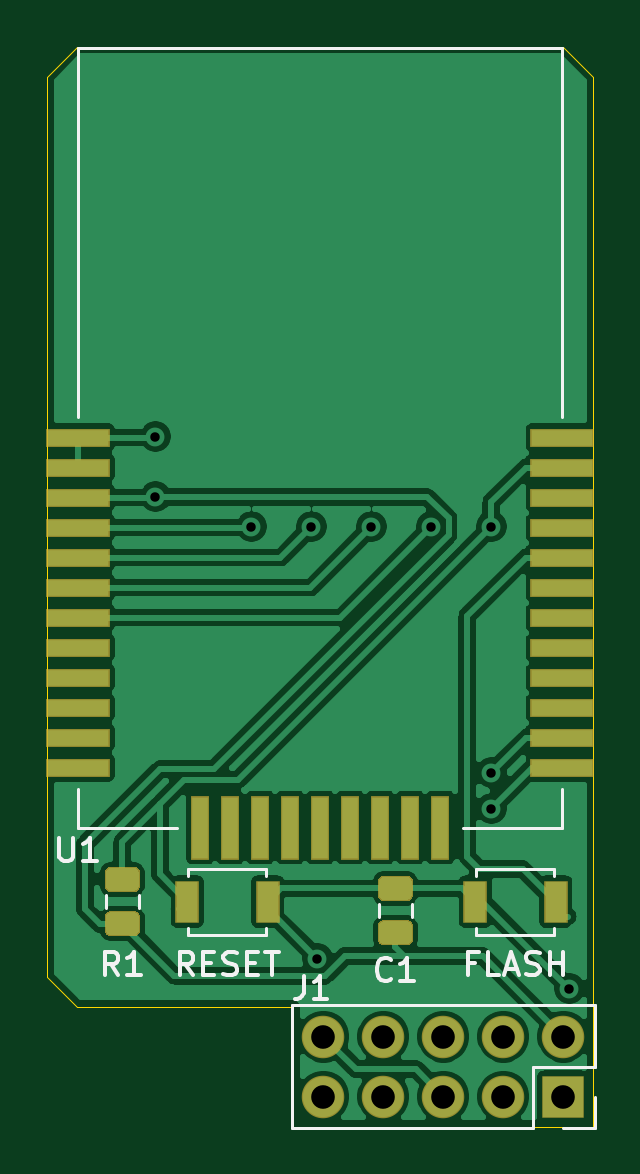
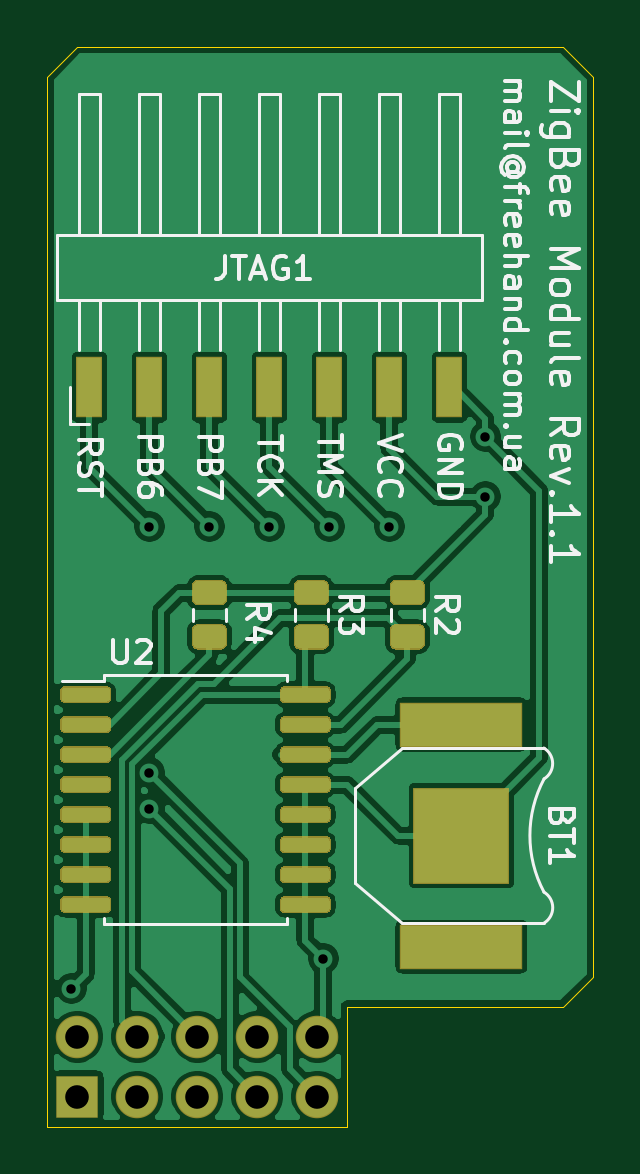
Circuit board: 11 layer files. Board 23.1 x 45.7 mm.
- bottom_copper: zigbee-raspberry-module-B_Cu.gbr (98623 bytes)
- bottom_mask: zigbee-raspberry-module-B_Mask.gbr (9341 bytes)
- paste: zigbee-raspberry-module-B_Paste.gbr (8977 bytes)
- bottom_silk: zigbee-raspberry-module-B_SilkS.gbr (26155 bytes)
- outline: zigbee-raspberry-module-Edge_Cuts.gbr (1106 bytes)
- top_copper: zigbee-raspberry-module-F_Cu.gbr (82762 bytes)
- top_mask: zigbee-raspberry-module-F_Mask.gbr (3521 bytes)
- paste: zigbee-raspberry-module-F_Paste.gbr (3157 bytes)
- top_silk: zigbee-raspberry-module-F_SilkS.gbr (6706 bytes)
- drill: zigbee-raspberry-module-NPTH.drl (286 bytes)
- drill: zigbee-raspberry-module-PTH.drl (682 bytes)

=== bottom_copper: zigbee-raspberry-module-B_Cu.gbr (98623 bytes, source omitted) ===
=== bottom_mask: zigbee-raspberry-module-B_Mask.gbr (9341 bytes, source omitted) ===
=== paste: zigbee-raspberry-module-B_Paste.gbr (8977 bytes, source omitted) ===
=== bottom_silk: zigbee-raspberry-module-B_SilkS.gbr (26155 bytes, source omitted) ===
=== outline: zigbee-raspberry-module-Edge_Cuts.gbr ===
%TF.GenerationSoftware,KiCad,Pcbnew,(5.1.6)-1*%
%TF.CreationDate,2020-11-02T21:17:59+02:00*%
%TF.ProjectId,zigbee-raspberry-module,7a696762-6565-42d7-9261-737062657272,rev?*%
%TF.SameCoordinates,Original*%
%TF.FileFunction,Profile,NP*%
%FSLAX46Y46*%
G04 Gerber Fmt 4.6, Leading zero omitted, Abs format (unit mm)*
G04 Created by KiCad (PCBNEW (5.1.6)-1) date 2020-11-02 21:17:59*
%MOMM*%
%LPD*%
G01*
G04 APERTURE LIST*
%TA.AperFunction,Profile*%
%ADD10C,0.050000*%
%TD*%
G04 APERTURE END LIST*
D10*
X146304000Y-111760000D02*
X159004000Y-111760000D01*
X146304000Y-106680000D02*
X146304000Y-111760000D01*
X137160000Y-106680000D02*
X146304000Y-106680000D01*
X135890000Y-105410000D02*
X135890000Y-104140000D01*
X135890000Y-104140000D02*
X135890000Y-67310000D01*
X137160000Y-66040000D02*
X157480000Y-66040000D01*
X159004000Y-67310000D02*
X157734000Y-66040000D01*
X159004000Y-67310000D02*
X159004000Y-111760000D01*
X157480000Y-66040000D02*
X157734000Y-66040000D01*
X137160000Y-106680000D02*
X135890000Y-105410000D01*
X135890000Y-67310000D02*
X137160000Y-66040000D01*
M02*

=== top_copper: zigbee-raspberry-module-F_Cu.gbr (82762 bytes, source omitted) ===
=== top_mask: zigbee-raspberry-module-F_Mask.gbr ===
%TF.GenerationSoftware,KiCad,Pcbnew,(5.1.6)-1*%
%TF.CreationDate,2020-11-02T21:17:58+02:00*%
%TF.ProjectId,zigbee-raspberry-module,7a696762-6565-42d7-9261-737062657272,rev?*%
%TF.SameCoordinates,Original*%
%TF.FileFunction,Soldermask,Top*%
%TF.FilePolarity,Negative*%
%FSLAX46Y46*%
G04 Gerber Fmt 4.6, Leading zero omitted, Abs format (unit mm)*
G04 Created by KiCad (PCBNEW (5.1.6)-1) date 2020-11-02 21:17:58*
%MOMM*%
%LPD*%
G01*
G04 APERTURE LIST*
%ADD10O,1.800000X1.800000*%
%ADD11R,1.800000X1.800000*%
%ADD12R,2.700000X0.800000*%
%ADD13R,0.800000X2.700000*%
%ADD14R,1.000000X1.800000*%
G04 APERTURE END LIST*
%TO.C,C1*%
G36*
G01*
X150140750Y-103016000D02*
X151103250Y-103016000D01*
G75*
G02*
X151372000Y-103284750I0J-268750D01*
G01*
X151372000Y-103822250D01*
G75*
G02*
X151103250Y-104091000I-268750J0D01*
G01*
X150140750Y-104091000D01*
G75*
G02*
X149872000Y-103822250I0J268750D01*
G01*
X149872000Y-103284750D01*
G75*
G02*
X150140750Y-103016000I268750J0D01*
G01*
G37*
G36*
G01*
X150140750Y-101141000D02*
X151103250Y-101141000D01*
G75*
G02*
X151372000Y-101409750I0J-268750D01*
G01*
X151372000Y-101947250D01*
G75*
G02*
X151103250Y-102216000I-268750J0D01*
G01*
X150140750Y-102216000D01*
G75*
G02*
X149872000Y-101947250I0J268750D01*
G01*
X149872000Y-101409750D01*
G75*
G02*
X150140750Y-101141000I268750J0D01*
G01*
G37*
%TD*%
D10*
%TO.C,J1*%
X147574000Y-107950000D03*
X147574000Y-110490000D03*
X150114000Y-107950000D03*
X150114000Y-110490000D03*
X152654000Y-107950000D03*
X152654000Y-110490000D03*
X155194000Y-107950000D03*
X155194000Y-110490000D03*
X157734000Y-107950000D03*
D11*
X157734000Y-110490000D03*
%TD*%
D12*
%TO.C,U1*%
X137190000Y-96560001D03*
X157690000Y-96560001D03*
D13*
X147440000Y-99100001D03*
D12*
X137190000Y-95290001D03*
X137190000Y-94020001D03*
X137190000Y-92750001D03*
X137190000Y-91480001D03*
X137190000Y-90210001D03*
X137190000Y-88940001D03*
X137190000Y-87670001D03*
X137190000Y-86400001D03*
X137190000Y-85130001D03*
X137190000Y-83860001D03*
X137190000Y-82590001D03*
X157690000Y-95290001D03*
X157690000Y-94020001D03*
X157690000Y-92750001D03*
X157690000Y-91480001D03*
X157690000Y-90210001D03*
X157690000Y-88940001D03*
X157690000Y-87670001D03*
X157690000Y-86400001D03*
X157690000Y-85130001D03*
X157690000Y-83860001D03*
X157690000Y-82590001D03*
D13*
X148710000Y-99100001D03*
X149980000Y-99100001D03*
X151250000Y-99100001D03*
X152520000Y-99100001D03*
X146170000Y-99100001D03*
X144900000Y-99100001D03*
X143630000Y-99100001D03*
X142360000Y-99100001D03*
%TD*%
D14*
%TO.C,RESET*%
X145210000Y-102235000D03*
X141810000Y-102235000D03*
%TD*%
%TO.C,FLASH*%
X154002000Y-102235000D03*
X157402000Y-102235000D03*
%TD*%
%TO.C,R1*%
G36*
G01*
X138583750Y-102635000D02*
X139546250Y-102635000D01*
G75*
G02*
X139815000Y-102903750I0J-268750D01*
G01*
X139815000Y-103441250D01*
G75*
G02*
X139546250Y-103710000I-268750J0D01*
G01*
X138583750Y-103710000D01*
G75*
G02*
X138315000Y-103441250I0J268750D01*
G01*
X138315000Y-102903750D01*
G75*
G02*
X138583750Y-102635000I268750J0D01*
G01*
G37*
G36*
G01*
X138583750Y-100760000D02*
X139546250Y-100760000D01*
G75*
G02*
X139815000Y-101028750I0J-268750D01*
G01*
X139815000Y-101566250D01*
G75*
G02*
X139546250Y-101835000I-268750J0D01*
G01*
X138583750Y-101835000D01*
G75*
G02*
X138315000Y-101566250I0J268750D01*
G01*
X138315000Y-101028750D01*
G75*
G02*
X138583750Y-100760000I268750J0D01*
G01*
G37*
%TD*%
M02*

=== paste: zigbee-raspberry-module-F_Paste.gbr ===
%TF.GenerationSoftware,KiCad,Pcbnew,(5.1.6)-1*%
%TF.CreationDate,2020-11-02T21:17:58+02:00*%
%TF.ProjectId,zigbee-raspberry-module,7a696762-6565-42d7-9261-737062657272,rev?*%
%TF.SameCoordinates,Original*%
%TF.FileFunction,Paste,Top*%
%TF.FilePolarity,Positive*%
%FSLAX46Y46*%
G04 Gerber Fmt 4.6, Leading zero omitted, Abs format (unit mm)*
G04 Created by KiCad (PCBNEW (5.1.6)-1) date 2020-11-02 21:17:58*
%MOMM*%
%LPD*%
G01*
G04 APERTURE LIST*
%ADD10R,2.600000X0.700000*%
%ADD11R,0.700000X2.600000*%
%ADD12R,0.900000X1.700000*%
G04 APERTURE END LIST*
%TO.C,C1*%
G36*
G01*
X150165750Y-103066000D02*
X151078250Y-103066000D01*
G75*
G02*
X151322000Y-103309750I0J-243750D01*
G01*
X151322000Y-103797250D01*
G75*
G02*
X151078250Y-104041000I-243750J0D01*
G01*
X150165750Y-104041000D01*
G75*
G02*
X149922000Y-103797250I0J243750D01*
G01*
X149922000Y-103309750D01*
G75*
G02*
X150165750Y-103066000I243750J0D01*
G01*
G37*
G36*
G01*
X150165750Y-101191000D02*
X151078250Y-101191000D01*
G75*
G02*
X151322000Y-101434750I0J-243750D01*
G01*
X151322000Y-101922250D01*
G75*
G02*
X151078250Y-102166000I-243750J0D01*
G01*
X150165750Y-102166000D01*
G75*
G02*
X149922000Y-101922250I0J243750D01*
G01*
X149922000Y-101434750D01*
G75*
G02*
X150165750Y-101191000I243750J0D01*
G01*
G37*
%TD*%
D10*
%TO.C,U1*%
X137190000Y-96560001D03*
X157690000Y-96560001D03*
D11*
X147440000Y-99100001D03*
D10*
X137190000Y-95290001D03*
X137190000Y-94020001D03*
X137190000Y-92750001D03*
X137190000Y-91480001D03*
X137190000Y-90210001D03*
X137190000Y-88940001D03*
X137190000Y-87670001D03*
X137190000Y-86400001D03*
X137190000Y-85130001D03*
X137190000Y-83860001D03*
X137190000Y-82590001D03*
X157690000Y-95290001D03*
X157690000Y-94020001D03*
X157690000Y-92750001D03*
X157690000Y-91480001D03*
X157690000Y-90210001D03*
X157690000Y-88940001D03*
X157690000Y-87670001D03*
X157690000Y-86400001D03*
X157690000Y-85130001D03*
X157690000Y-83860001D03*
X157690000Y-82590001D03*
D11*
X148710000Y-99100001D03*
X149980000Y-99100001D03*
X151250000Y-99100001D03*
X152520000Y-99100001D03*
X146170000Y-99100001D03*
X144900000Y-99100001D03*
X143630000Y-99100001D03*
X142360000Y-99100001D03*
%TD*%
D12*
%TO.C,RESET*%
X145210000Y-102235000D03*
X141810000Y-102235000D03*
%TD*%
%TO.C,FLASH*%
X154002000Y-102235000D03*
X157402000Y-102235000D03*
%TD*%
%TO.C,R1*%
G36*
G01*
X138608750Y-102685000D02*
X139521250Y-102685000D01*
G75*
G02*
X139765000Y-102928750I0J-243750D01*
G01*
X139765000Y-103416250D01*
G75*
G02*
X139521250Y-103660000I-243750J0D01*
G01*
X138608750Y-103660000D01*
G75*
G02*
X138365000Y-103416250I0J243750D01*
G01*
X138365000Y-102928750D01*
G75*
G02*
X138608750Y-102685000I243750J0D01*
G01*
G37*
G36*
G01*
X138608750Y-100810000D02*
X139521250Y-100810000D01*
G75*
G02*
X139765000Y-101053750I0J-243750D01*
G01*
X139765000Y-101541250D01*
G75*
G02*
X139521250Y-101785000I-243750J0D01*
G01*
X138608750Y-101785000D01*
G75*
G02*
X138365000Y-101541250I0J243750D01*
G01*
X138365000Y-101053750D01*
G75*
G02*
X138608750Y-100810000I243750J0D01*
G01*
G37*
%TD*%
M02*

=== top_silk: zigbee-raspberry-module-F_SilkS.gbr ===
%TF.GenerationSoftware,KiCad,Pcbnew,(5.1.6)-1*%
%TF.CreationDate,2020-11-02T21:17:58+02:00*%
%TF.ProjectId,zigbee-raspberry-module,7a696762-6565-42d7-9261-737062657272,rev?*%
%TF.SameCoordinates,Original*%
%TF.FileFunction,Legend,Top*%
%TF.FilePolarity,Positive*%
%FSLAX46Y46*%
G04 Gerber Fmt 4.6, Leading zero omitted, Abs format (unit mm)*
G04 Created by KiCad (PCBNEW (5.1.6)-1) date 2020-11-02 21:17:58*
%MOMM*%
%LPD*%
G01*
G04 APERTURE LIST*
%ADD10C,0.120000*%
%ADD11C,0.150000*%
G04 APERTURE END LIST*
D10*
%TO.C,C1*%
X149912000Y-102357422D02*
X149912000Y-102874578D01*
X151332000Y-102357422D02*
X151332000Y-102874578D01*
%TO.C,J1*%
X159064000Y-106620000D02*
X159064000Y-109220000D01*
X159064000Y-106620000D02*
X146244000Y-106620000D01*
X146244000Y-106620000D02*
X146244000Y-111820000D01*
X156464000Y-111820000D02*
X146244000Y-111820000D01*
X156464000Y-109220000D02*
X156464000Y-111820000D01*
X159064000Y-109220000D02*
X156464000Y-109220000D01*
X159064000Y-111820000D02*
X157734000Y-111820000D01*
X159064000Y-110490000D02*
X159064000Y-111820000D01*
%TO.C,U1*%
X153497900Y-99100001D02*
X157690000Y-99100001D01*
X157690000Y-99100001D02*
X157690000Y-97474401D01*
X137190000Y-99100001D02*
X137190000Y-97474401D01*
X157690000Y-66100001D02*
X157690000Y-81713701D01*
X137190000Y-99100001D02*
X141382100Y-99100001D01*
X137190000Y-66100001D02*
X137190000Y-81713701D01*
X137190000Y-66100001D02*
X157690000Y-66100001D01*
%TO.C,RESET*%
X145160000Y-100835000D02*
X145160000Y-101135000D01*
X141860000Y-100835000D02*
X145160000Y-100835000D01*
X141860000Y-101135000D02*
X141860000Y-100835000D01*
X145160000Y-103635000D02*
X145160000Y-103335000D01*
X141860000Y-103635000D02*
X145160000Y-103635000D01*
X141860000Y-103335000D02*
X141860000Y-103635000D01*
%TO.C,FLASH*%
X154052000Y-103635000D02*
X154052000Y-103335000D01*
X157352000Y-103635000D02*
X154052000Y-103635000D01*
X157352000Y-103335000D02*
X157352000Y-103635000D01*
X154052000Y-100835000D02*
X154052000Y-101135000D01*
X157352000Y-100835000D02*
X154052000Y-100835000D01*
X157352000Y-101135000D02*
X157352000Y-100835000D01*
%TO.C,R1*%
X138355000Y-101976422D02*
X138355000Y-102493578D01*
X139775000Y-101976422D02*
X139775000Y-102493578D01*
%TO.C,C1*%
D11*
X150455333Y-105513142D02*
X150407714Y-105560761D01*
X150264857Y-105608380D01*
X150169619Y-105608380D01*
X150026761Y-105560761D01*
X149931523Y-105465523D01*
X149883904Y-105370285D01*
X149836285Y-105179809D01*
X149836285Y-105036952D01*
X149883904Y-104846476D01*
X149931523Y-104751238D01*
X150026761Y-104656000D01*
X150169619Y-104608380D01*
X150264857Y-104608380D01*
X150407714Y-104656000D01*
X150455333Y-104703619D01*
X151407714Y-105608380D02*
X150836285Y-105608380D01*
X151122000Y-105608380D02*
X151122000Y-104608380D01*
X151026761Y-104751238D01*
X150931523Y-104846476D01*
X150836285Y-104894095D01*
%TO.C,J1*%
X146732666Y-105370380D02*
X146732666Y-106084666D01*
X146685047Y-106227523D01*
X146589809Y-106322761D01*
X146446952Y-106370380D01*
X146351714Y-106370380D01*
X147732666Y-106370380D02*
X147161238Y-106370380D01*
X147446952Y-106370380D02*
X147446952Y-105370380D01*
X147351714Y-105513238D01*
X147256476Y-105608476D01*
X147161238Y-105656095D01*
%TO.C,U1*%
X136398095Y-99528380D02*
X136398095Y-100337904D01*
X136445714Y-100433142D01*
X136493333Y-100480761D01*
X136588571Y-100528380D01*
X136779047Y-100528380D01*
X136874285Y-100480761D01*
X136921904Y-100433142D01*
X136969523Y-100337904D01*
X136969523Y-99528380D01*
X137969523Y-100528380D02*
X137398095Y-100528380D01*
X137683809Y-100528380D02*
X137683809Y-99528380D01*
X137588571Y-99671238D01*
X137493333Y-99766476D01*
X137398095Y-99814095D01*
%TO.C,RESET*%
X142057619Y-105354380D02*
X141724285Y-104878190D01*
X141486190Y-105354380D02*
X141486190Y-104354380D01*
X141867142Y-104354380D01*
X141962380Y-104402000D01*
X142010000Y-104449619D01*
X142057619Y-104544857D01*
X142057619Y-104687714D01*
X142010000Y-104782952D01*
X141962380Y-104830571D01*
X141867142Y-104878190D01*
X141486190Y-104878190D01*
X142486190Y-104830571D02*
X142819523Y-104830571D01*
X142962380Y-105354380D02*
X142486190Y-105354380D01*
X142486190Y-104354380D01*
X142962380Y-104354380D01*
X143343333Y-105306761D02*
X143486190Y-105354380D01*
X143724285Y-105354380D01*
X143819523Y-105306761D01*
X143867142Y-105259142D01*
X143914761Y-105163904D01*
X143914761Y-105068666D01*
X143867142Y-104973428D01*
X143819523Y-104925809D01*
X143724285Y-104878190D01*
X143533809Y-104830571D01*
X143438571Y-104782952D01*
X143390952Y-104735333D01*
X143343333Y-104640095D01*
X143343333Y-104544857D01*
X143390952Y-104449619D01*
X143438571Y-104402000D01*
X143533809Y-104354380D01*
X143771904Y-104354380D01*
X143914761Y-104402000D01*
X144343333Y-104830571D02*
X144676666Y-104830571D01*
X144819523Y-105354380D02*
X144343333Y-105354380D01*
X144343333Y-104354380D01*
X144819523Y-104354380D01*
X145105238Y-104354380D02*
X145676666Y-104354380D01*
X145390952Y-105354380D02*
X145390952Y-104354380D01*
%TO.C,FLASH*%
X154011523Y-104830571D02*
X153678190Y-104830571D01*
X153678190Y-105354380D02*
X153678190Y-104354380D01*
X154154380Y-104354380D01*
X155011523Y-105354380D02*
X154535333Y-105354380D01*
X154535333Y-104354380D01*
X155297238Y-105068666D02*
X155773428Y-105068666D01*
X155202000Y-105354380D02*
X155535333Y-104354380D01*
X155868666Y-105354380D01*
X156154380Y-105306761D02*
X156297238Y-105354380D01*
X156535333Y-105354380D01*
X156630571Y-105306761D01*
X156678190Y-105259142D01*
X156725809Y-105163904D01*
X156725809Y-105068666D01*
X156678190Y-104973428D01*
X156630571Y-104925809D01*
X156535333Y-104878190D01*
X156344857Y-104830571D01*
X156249619Y-104782952D01*
X156202000Y-104735333D01*
X156154380Y-104640095D01*
X156154380Y-104544857D01*
X156202000Y-104449619D01*
X156249619Y-104402000D01*
X156344857Y-104354380D01*
X156582952Y-104354380D01*
X156725809Y-104402000D01*
X157154380Y-105354380D02*
X157154380Y-104354380D01*
X157154380Y-104830571D02*
X157725809Y-104830571D01*
X157725809Y-105354380D02*
X157725809Y-104354380D01*
%TO.C,R1*%
X138898333Y-105354380D02*
X138565000Y-104878190D01*
X138326904Y-105354380D02*
X138326904Y-104354380D01*
X138707857Y-104354380D01*
X138803095Y-104402000D01*
X138850714Y-104449619D01*
X138898333Y-104544857D01*
X138898333Y-104687714D01*
X138850714Y-104782952D01*
X138803095Y-104830571D01*
X138707857Y-104878190D01*
X138326904Y-104878190D01*
X139850714Y-105354380D02*
X139279285Y-105354380D01*
X139565000Y-105354380D02*
X139565000Y-104354380D01*
X139469761Y-104497238D01*
X139374523Y-104592476D01*
X139279285Y-104640095D01*
%TD*%
M02*

=== drill: zigbee-raspberry-module-NPTH.drl ===
M48
; DRILL file {KiCad (5.1.6)-1} date 11/02/20 21:17:53
; FORMAT={-:-/ absolute / metric / decimal}
; #@! TF.CreationDate,2020-11-02T21:17:53+02:00
; #@! TF.GenerationSoftware,Kicad,Pcbnew,(5.1.6)-1
; #@! TF.FileFunction,NonPlated,1,2,NPTH
FMAT,2
METRIC
%
G90
G05
T0
M30

=== drill: zigbee-raspberry-module-PTH.drl ===
M48
; DRILL file {KiCad (5.1.6)-1} date 11/02/20 21:17:53
; FORMAT={-:-/ absolute / metric / decimal}
; #@! TF.CreationDate,2020-11-02T21:17:53+02:00
; #@! TF.GenerationSoftware,Kicad,Pcbnew,(5.1.6)-1
; #@! TF.FileFunction,Plated,1,2,PTH
FMAT,2
METRIC
T1C0.400
T2C1.000
%
G90
G05
T1
X140.462Y-82.55
X140.462Y-85.09
X144.526Y-86.36
X147.066Y-86.36
X147.32Y-104.648
X149.606Y-86.36
X152.146Y-86.36
X154.686Y-86.36
X154.686Y-96.774
X154.686Y-98.298
X157.988Y-105.918
T2
X147.574Y-107.95
X147.574Y-110.49
X150.114Y-107.95
X150.114Y-110.49
X152.654Y-107.95
X152.654Y-110.49
X155.194Y-107.95
X155.194Y-110.49
X157.734Y-107.95
X157.734Y-110.49
T0
M30
